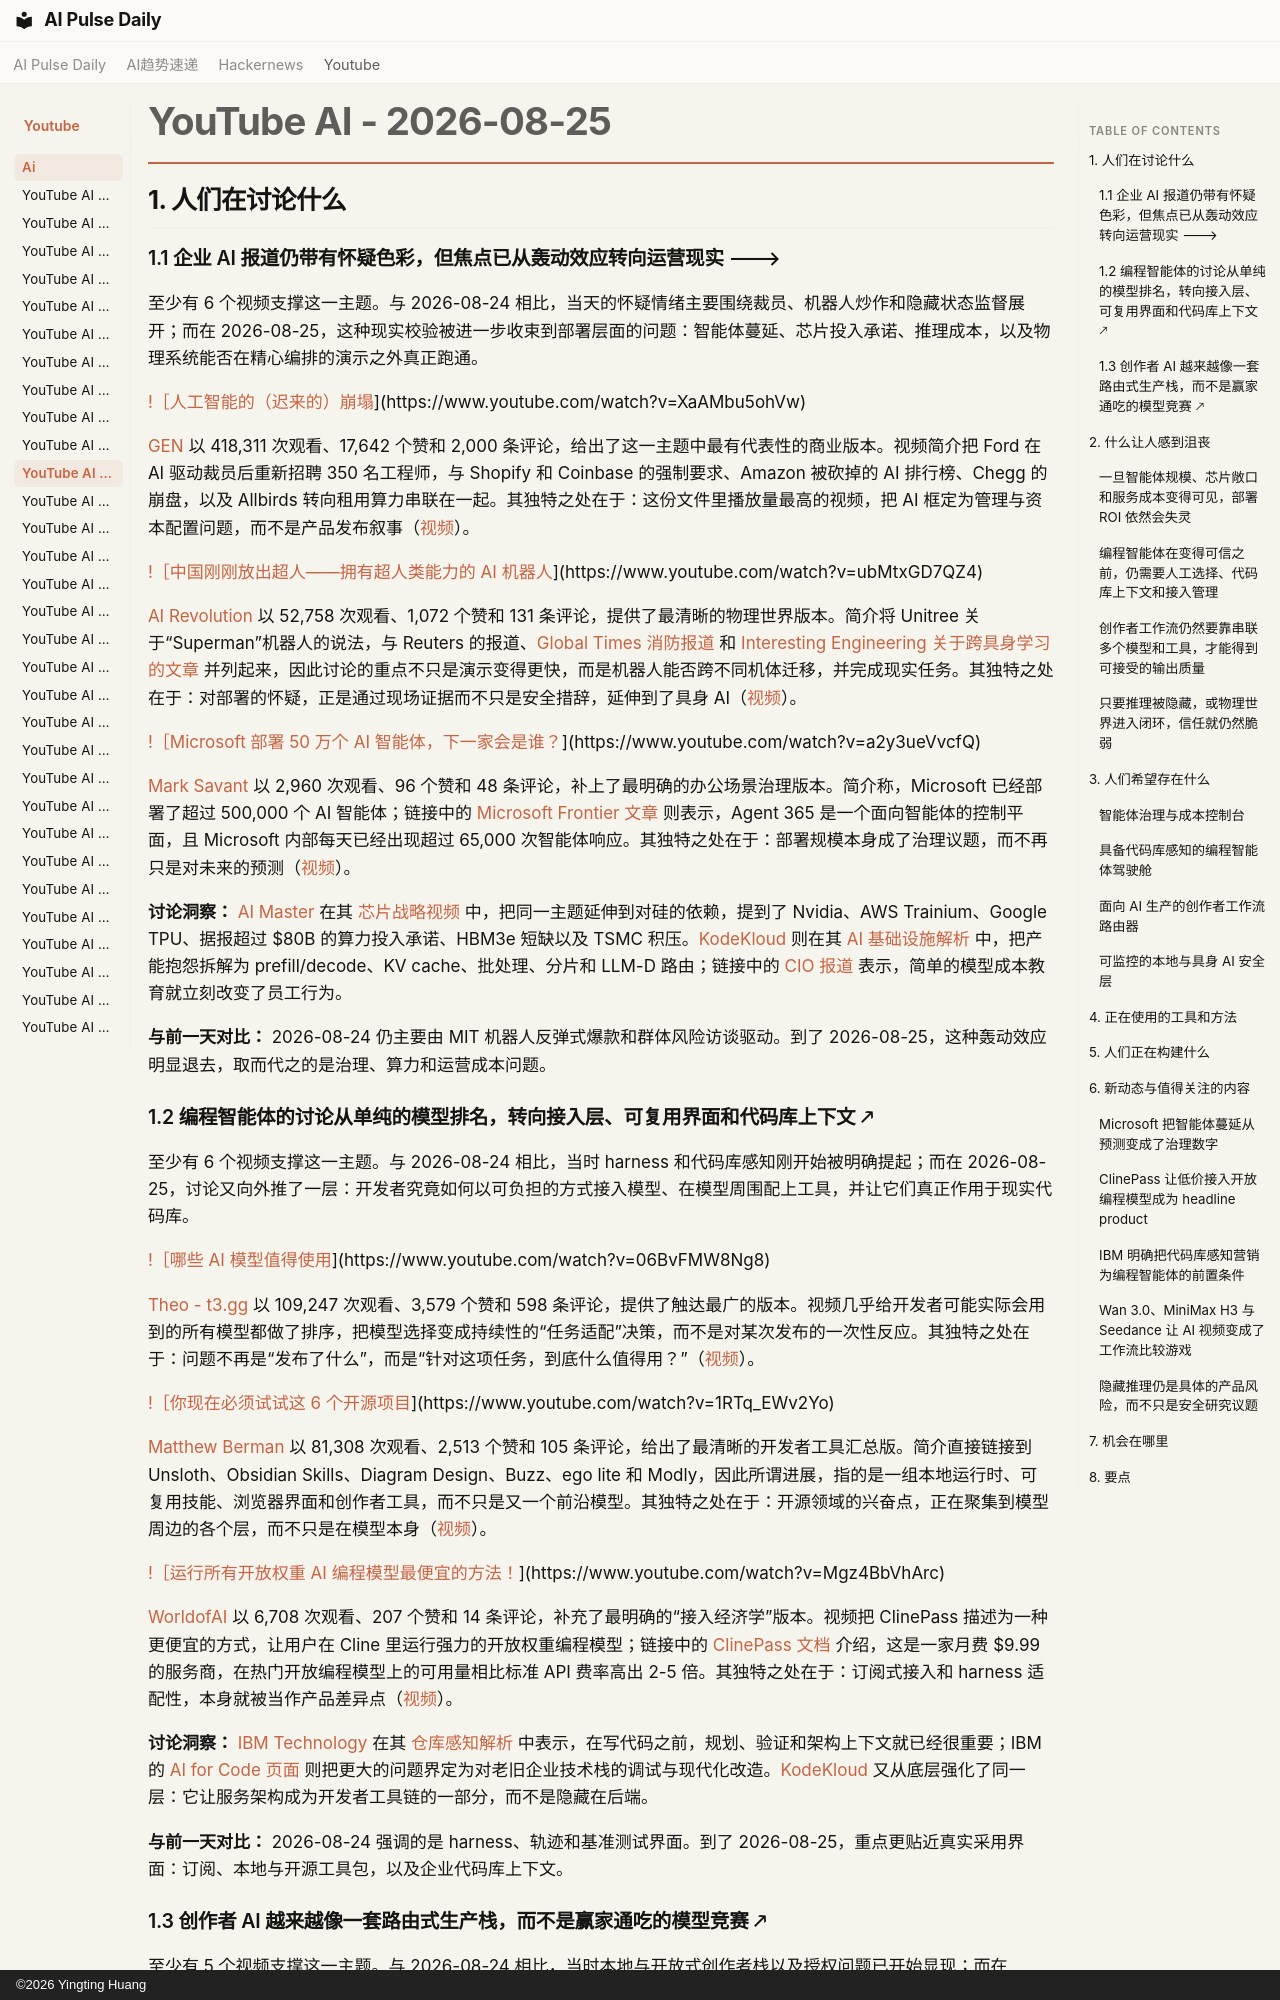

repository: vibewatch/vibewatch.github.io · page: youtube/ai/2026-08-25.zh/index.html · generator: mkdocs · copyright: ©2026 Yingting Huang

# YouTube AI - 2026-08-25

## 1. 人们在讨论什么

### 1.1 企业 AI 报道仍带有怀疑色彩，但焦点已从轰动效应转向运营现实 🡒

至少有 6 个视频支撑这一主题。与 2026-08-24 相比，当天的怀疑情绪主要围绕裁员、机器人炒作和隐藏状态监督展开；而在 2026-08-25，这种现实校验被进一步收束到部署层面的问题：智能体蔓延、芯片投入承诺、推理成本，以及物理系统能否在精心编排的演示之外真正跑通。

[!［人工智能的（迟来的）崩塌](https://i.ytimg.com/vi/XaAMbu5ohVw/maxresdefault.jpg)](https://www.youtube.com/watch?v=XaAMbu5ohVw)

[GEN](https://www.youtube.com/channel/UCF9OHrRasw-r4JcnBo4E2cg) 以 418,311 次观看、17,642 个赞和 2,000 条评论，给出了这一主题中最有代表性的商业版本。视频简介把 Ford 在 AI 驱动裁员后重新招聘 350 名工程师，与 Shopify 和 Coinbase 的强制要求、Amazon 被砍掉的 AI 排行榜、Chegg 的崩盘，以及 Allbirds 转向租用算力串联在一起。其独特之处在于：这份文件里播放量最高的视频，把 AI 框定为管理与资本配置问题，而不是产品发布叙事（[视频](https://www.youtube.com/watch?v=XaAMbu5ohVw)）。

[!［中国刚刚放出超人——拥有超人类能力的 AI 机器人](https://i.ytimg.com/vi/ubMtxGD7QZ4/maxresdefault.jpg)](https://www.youtube.com/watch?v=ubMtxGD7QZ4)

[AI Revolution](https://www.youtube.com/channel/UC5l7RouTQ60oUjLjt1Nh-UQ) 以 52,758 次观看、1,072 个赞和 131 条评论，提供了最清晰的物理世界版本。简介将 Unitree 关于“Superman”机器人的说法，与 Reuters 的报道、[Global Times 消防报道](https://www.globaltimes.cn/page/202608/1368322.shtml) 和 [Interesting Engineering 关于跨具身学习的文章](https://interestingengineering.com/ai-robotics/feagine-fi0-cross-embodiment-robot-ai) 并列起来，因此讨论的重点不只是演示变得更快，而是机器人能否跨不同机体迁移，并完成现实任务。其独特之处在于：对部署的怀疑，正是通过现场证据而不只是安全措辞，延伸到了具身 AI（[视频](https://www.youtube.com/watch?v=ubMtxGD7QZ4)）。

[!［Microsoft 部署 50 万个 AI 智能体，下一家会是谁？](https://i.ytimg.com/vi/a2y3ueVvcfQ/maxresdefault.jpg)](https://www.youtube.com/watch?v=a2y3ueVvcfQ)

[Mark Savant](https://www.youtube.com/channel/UC2ePGMF5jsWze1sc0Gftf4w) 以 2,960 次观看、96 个赞和 48 条评论，补上了最明确的办公场景治理版本。简介称，Microsoft 已经部署了超过 500,000 个 AI 智能体；链接中的 [Microsoft Frontier 文章](https://blogs.microsoft.com/blog/2026/03/09/introducing-the-first-frontier-suite-built-on-intelligence-trust/) 则表示，Agent 365 是一个面向智能体的控制平面，且 Microsoft 内部每天已经出现超过 65,000 次智能体响应。其独特之处在于：部署规模本身成了治理议题，而不再只是对未来的预测（[视频](https://www.youtube.com/watch?v=a2y3ueVvcfQ)）。

**讨论洞察：** [AI Master](https://www.youtube.com/channel/UC0yHbz4OxdQFwmVX2BBQqLg) 在其 [芯片战略视频](https://www.youtube.com/watch?v=PgJ2i7TtnkY) 中，把同一主题延伸到对硅的依赖，提到了 Nvidia、AWS Trainium、Google TPU、据报超过 $80B 的算力投入承诺、HBM3e 短缺以及 TSMC 积压。[KodeKloud](https://www.youtube.com/channel/UCSWj8mqQCcrcBlXPi4ThRDQ) 则在其 [AI 基础设施解析](https://www.youtube.com/watch?v=hBzUokVYQkI) 中，把产能抱怨拆解为 prefill/decode、KV cache、批处理、分片和 LLM-D 路由；链接中的 [CIO 报道](https://www.cio.com/article/4209885/ai-agent-sprawl-pressures-cios-to-recalibrate-governance.html) 表示，简单的模型成本教育就立刻改变了员工行为。

**与前一天对比：** 2026-08-24 仍主要由 MIT 机器人反弹式爆款和群体风险访谈驱动。到了 2026-08-25，这种轰动效应明显退去，取而代之的是治理、算力和运营成本问题。

### 1.2 编程智能体的讨论从单纯的模型排名，转向接入层、可复用界面和代码库上下文 🡕

至少有 6 个视频支撑这一主题。与 2026-08-24 相比，当时 harness 和代码库感知刚开始被明确提起；而在 2026-08-25，讨论又向外推了一层：开发者究竟如何以可负担的方式接入模型、在模型周围配上工具，并让它们真正作用于现实代码库。

[!［哪些 AI 模型值得使用](https://i.ytimg.com/vi/06BvFMW8Ng8/maxresdefault.jpg)](https://www.youtube.com/watch?v=06BvFMW8Ng8)

[Theo - t3․gg](https://www.youtube.com/channel/UCbRP3c757lWg9M-U7TyEkXA) 以 109,247 次观看、3,579 个赞和 598 条评论，提供了触达最广的版本。视频几乎给开发者可能实际会用到的所有模型都做了排序，把模型选择变成持续性的“任务适配”决策，而不是对某次发布的一次性反应。其独特之处在于：问题不再是“发布了什么”，而是“针对这项任务，到底什么值得用？”（[视频](https://www.youtube.com/watch?v=06BvFMW8Ng8)）。

[!［你现在必须试试这 6 个开源项目](https://i.ytimg.com/vi/1RTq_EWv2Yo/maxresdefault.jpg)](https://www.youtube.com/watch?v=1RTq_EWv2Yo)

[Matthew Berman](https://www.youtube.com/channel/UCawZsQWqfGSbCI5yjkdVkTA) 以 81,308 次观看、2,513 个赞和 105 条评论，给出了最清晰的开发者工具汇总版。简介直接链接到 Unsloth、Obsidian Skills、Diagram Design、Buzz、ego lite 和 Modly，因此所谓进展，指的是一组本地运行时、可复用技能、浏览器界面和创作者工具，而不只是又一个前沿模型。其独特之处在于：开源领域的兴奋点，正在聚集到模型周边的各个层，而不只是在模型本身（[视频](https://www.youtube.com/watch?v=1RTq_EWv2Yo)）。

[!［运行所有开放权重 AI 编程模型最便宜的方法！](https://i.ytimg.com/vi/Mgz4BbVhArc/maxresdefault.jpg)](https://www.youtube.com/watch?v=Mgz4BbVhArc)

[WorldofAI](https://www.youtube.com/channel/UC2WmuBuFq6gL08QYG-JjXKw) 以 6,708 次观看、207 个赞和 14 条评论，补充了最明确的“接入经济学”版本。视频把 ClinePass 描述为一种更便宜的方式，让用户在 Cline 里运行强力的开放权重编程模型；链接中的 [ClinePass 文档](https://docs.cline.bot/getting-started/clinepass) 介绍，这是一家月费 $9.99 的服务商，在热门开放编程模型上的可用量相比标准 API 费率高出 2-5 倍。其独特之处在于：订阅式接入和 harness 适配性，本身就被当作产品差异点（[视频](https://www.youtube.com/watch?v=Mgz4BbVhArc)）。

**讨论洞察：** [IBM Technology](https://www.youtube.com/channel/UCKWaEZ-_VweaEx1j62do_vQ) 在其 [仓库感知解析](https://www.youtube.com/watch?v=zAe-sau06io) 中表示，在写代码之前，规划、验证和架构上下文就已经很重要；IBM 的 [AI for Code 页面](https://research.ibm.com/topics/ai-for-code) 则把更大的问题界定为对老旧企业技术栈的调试与现代化改造。[KodeKloud](https://www.youtube.com/channel/UCSWj8mqQCcrcBlXPi4ThRDQ) 又从底层强化了同一层：它让服务架构成为开发者工具链的一部分，而不是隐藏在后端。

**与前一天对比：** 2026-08-24 强调的是 harness、轨迹和基准测试界面。到了 2026-08-25，重点更贴近真实采用界面：订阅、本地与开源工具包，以及企业代码库上下文。
